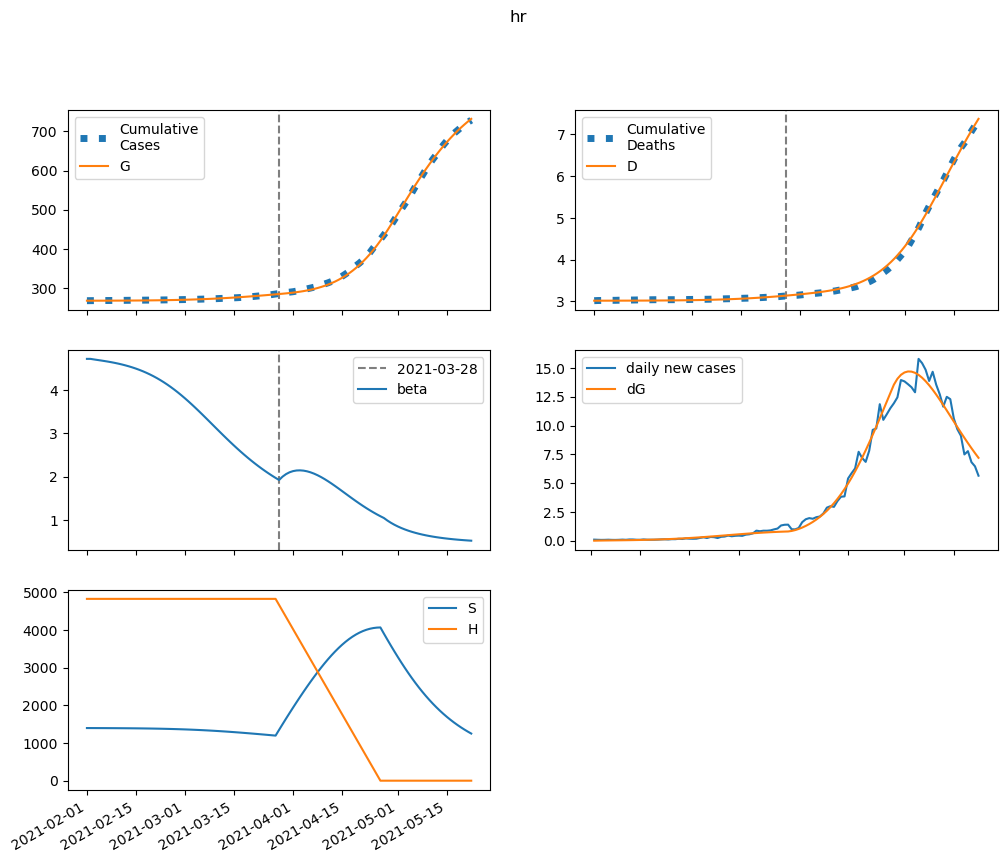

Source data for this figure (header and first rows):
series, 2021-02-01, 2021-02-02, 2021-02-03, 2021-02-04, 2021-02-05, 2021-02-06, 2021-02-07, 2021-02-08, 2021-02-09, 2021-02-10, 2021-02-11, 2021-02-12, 2021-02-13, 2021-02-14, 2021-02-15, 2021-02-16, 2021-02-17, 2021-02-18, 2021-02-19, 2021-02-20, 2021-02-21, 2021-02-22, 2021-02-23
S, 1397356, 1396975, 1396617, 1396258, 1395885, 1395486, 1395052, 1394575, 1394051, 1393471, 1392830, 1392120, 1391336, 1390468, 1389510, 1388454, 1387290, 1386009, 1384601, 1383057, 1381366, 1379518, 1377501
E, 0.0, 380.4, 660.9, 884, 1076, 1255, 1433, 1615, 1809, 2019, 2247, 2496, 2770, 3070, 3400, 3760, 4155, 4585, 5054, 5564, 6116, 6712, 7355
I, 146.3, 123.5, 112.1, 108.2, 109.5, 114.5, 122.4, 132.7, 145.2, 159.7, 176.2, 194.8, 215.6, 238.8, 264.6, 293.1, 324.5, 359.1, 397.2, 438.9, 484.6, 534.5, 588.9
A, 1316, 1259, 1274, 1340, 1444, 1580, 1742, 1930, 2143, 2383, 2651, 2949, 3280, 3647, 4053, 4503, 4999, 5546, 6148, 6811, 7538, 8336, 9208
IH, 0.0, 9.999, 16.12, 20.05, 22.79, 24.99, 27.02, 29.12, 31.43, 34.06, 37.07, 40.51, 44.42, 48.85, 53.84, 59.43, 65.67, 72.61, 80.3, 88.81, 98.2, 108.5, 119.9
IN, 12.73, 24.25, 32.7, 39.35, 45.04, 50.3, 55.5, 60.89, 66.67, 72.99, 79.96, 87.71, 96.35, 106, 116.7, 128.7, 142, 156.8, 173.1, 191.3, 211.4, 233.5, 257.9
D, 3018, 3018, 3018, 3018, 3018, 3018, 3019, 3019, 3019, 3019, 3019, 3020, 3020, 3020, 3020, 3021, 3021, 3022, 3022, 3023, 3023, 3024, 3025
R, 0.0, 58.71, 118.2, 180.6, 247.4, 319.9, 399.3, 486.8, 583.4, 690.4, 809.1, 940.8, 1087, 1250, 1430, 1630, 1852, 2099, 2373, 2676, 3011, 3383, 3793
G, 267897, 267897, 267905, 267918, 267936, 267958, 267984, 268013, 268047, 268084, 268125, 268171, 268222, 268279, 268342, 268411, 268488, 268573, 268667, 268770, 268884, 269010, 269147
H, 4826325, 4826325, 4826325, 4826325, 4826325, 4826325, 4826325, 4826325, 4826325, 4826325, 4826325, 4826325, 4826325, 4826325, 4826325, 4826325, 4826325, 4826325, 4826325, 4826325, 4826325, 4826325, 4826325
beta, 4.718, 4.718, 4.705, 4.693, 4.681, 4.668, 4.655, 4.64, 4.625, 4.608, 4.589, 4.568, 4.546, 4.521, 4.494, 4.464, 4.432, 4.397, 4.36, 4.319, 4.275, 4.229, 4.178
